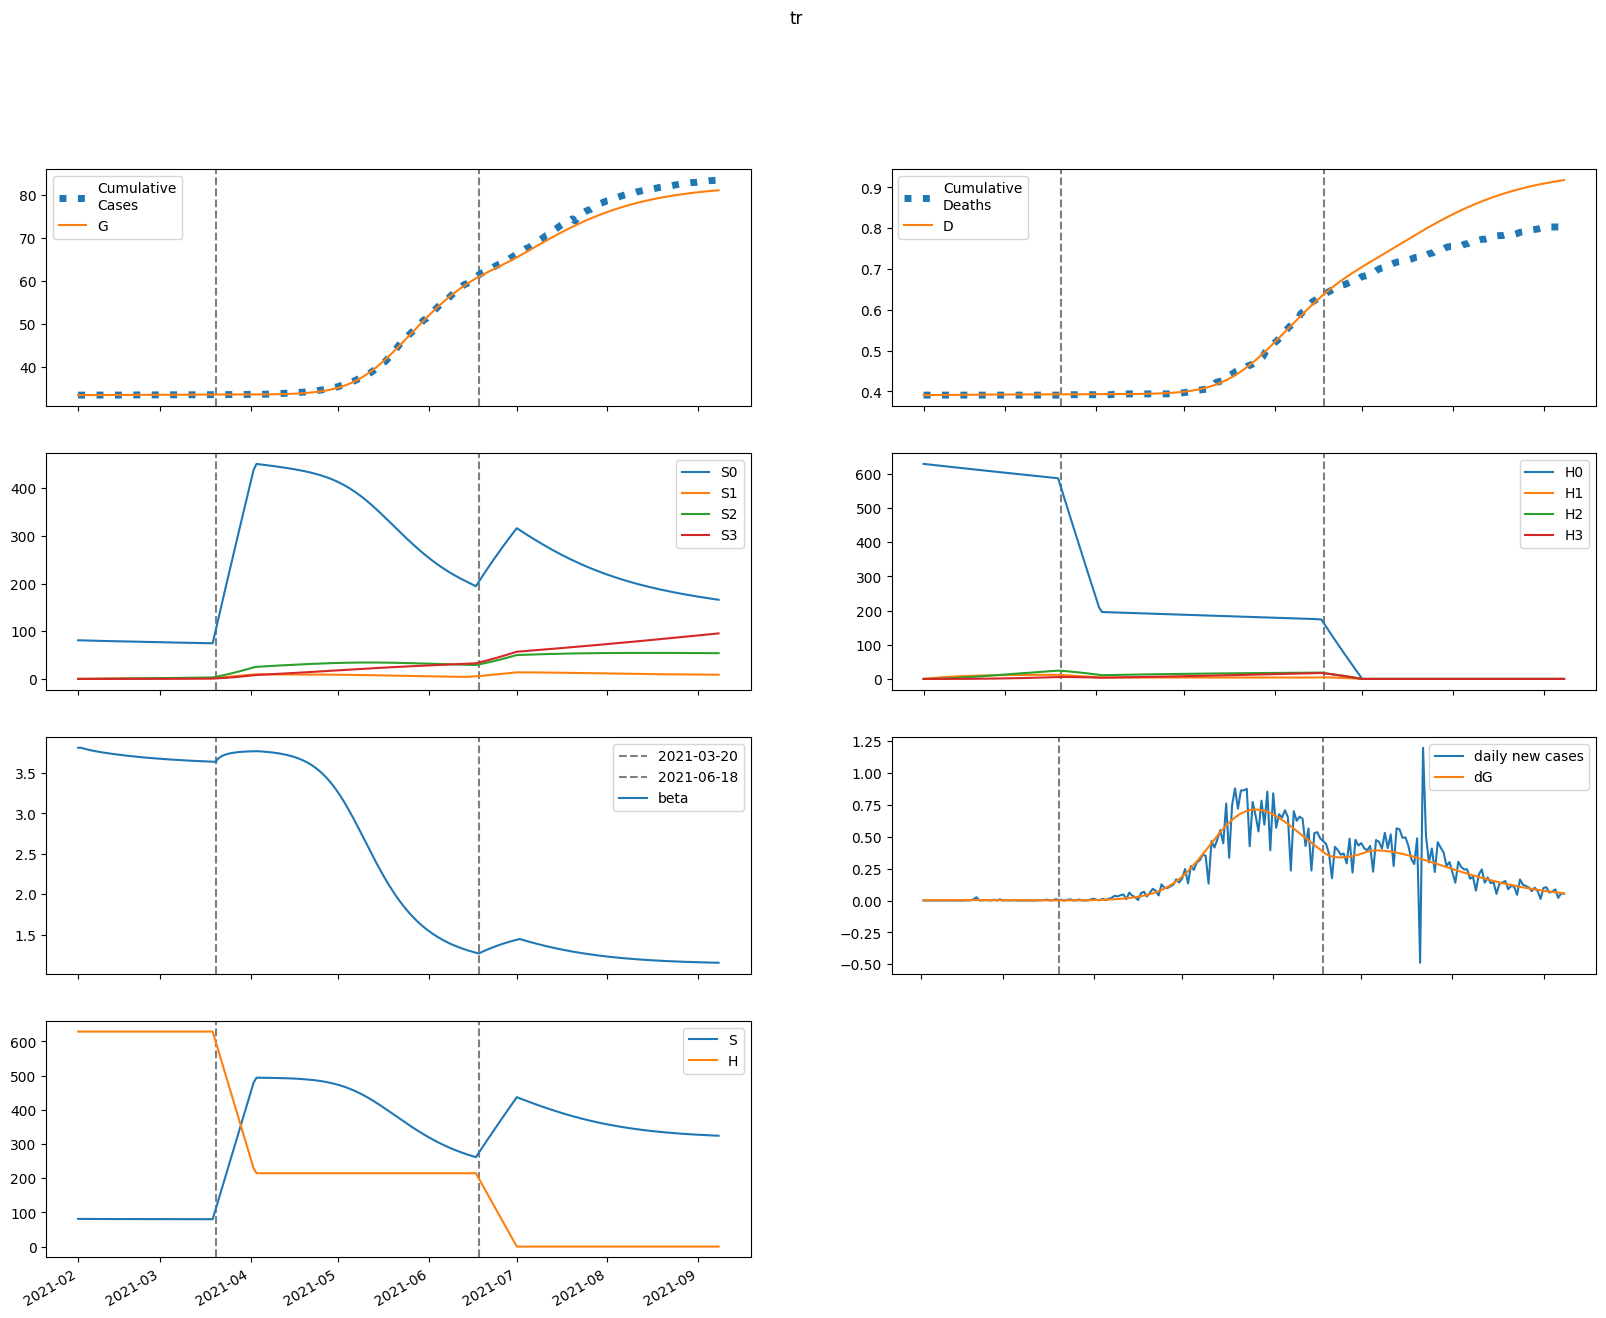

Values plotted in this chart, from the file beside it:
series, 2021-02-01, 2021-02-02, 2021-02-03, 2021-02-04, 2021-02-05, 2021-02-06, 2021-02-07, 2021-02-08, 2021-02-09, 2021-02-10, 2021-02-11, 2021-02-12, 2021-02-13, 2021-02-14, 2021-02-15, 2021-02-16, 2021-02-17, 2021-02-18, 2021-02-19, 2021-02-20, 2021-02-21, 2021-02-22, 2021-02-23
S, 81008, 80953, 80905, 80862, 80824, 80788, 80755, 80724, 80694, 80666, 80639, 80613, 80588, 80564, 80541, 80519, 80497, 80476, 80456, 80436, 80418, 80399, 80382
E, 1.344, 55.97, 92.55, 116.5, 131.8, 140.9, 145.8, 147.8, 147.8, 146.4, 144, 141.1, 137.8, 134.2, 130.5, 126.8, 123, 119.3, 115.6, 112, 108.4, 105, 101.6
I, 81.19, 71.44, 64.22, 58.78, 54.59, 51.29, 48.62, 46.39, 44.47, 42.79, 41.28, 39.89, 38.59, 37.37, 36.21, 35.09, 34.02, 32.98, 31.98, 31, 30.05, 29.13, 28.23
A, 571.7, 498.9, 445, 404.4, 373.2, 348.6, 328.8, 312.3, 298.3, 286.1, 275.3, 265.4, 256.2, 247.6, 239.5, 231.8, 224.5, 217.3, 210.5, 203.9, 197.5, 191.3, 185.2
IH, 0.0, 3.249, 4.939, 5.731, 6.02, 6.038, 5.917, 5.733, 5.525, 5.316, 5.115, 4.926, 4.749, 4.584, 4.429, 4.284, 4.146, 4.015, 3.89, 3.769, 3.653, 3.541, 3.432
IN, 6.541, 12.97, 18.49, 23.34, 27.67, 31.58, 35.15, 38.45, 41.51, 44.36, 47.02, 49.52, 51.86, 54.05, 56.11, 58.04, 59.84, 61.53, 63.1, 64.56, 65.92, 67.18, 68.34
D, 391.0, 391.0, 391, 391.1, 391.2, 391.2, 391.3, 391.4, 391.5, 391.5, 391.6, 391.7, 391.7, 391.8, 391.8, 391.9, 391.9, 392, 392, 392.1, 392.1, 392.2, 392.2
R, 0.0, 73.16, 138.3, 197.2, 251.2, 301.5, 348.7, 393.4, 435.9, 476.7, 515.9, 553.7, 590.2, 625.5, 659.6, 692.8, 724.9, 756.1, 786.3, 815.7, 844.2, 871.9, 898.7
G, 33351, 33351, 33352, 33355, 33358, 33361, 33364, 33368, 33372, 33375, 33379, 33383, 33386, 33390, 33393, 33396, 33399, 33402, 33405, 33408, 33411, 33414, 33416
H, 628969, 628969, 628969, 628969, 628969, 628969, 628969, 628969, 628969, 628969, 628969, 628969, 628969, 628969, 628969, 628969, 628969, 628969, 628969, 628969, 628969, 628969, 628969
S0, 81008, 80831, 80662, 80499, 80340, 80184, 80031, 79880, 79731, 79584, 79438, 79293, 79149, 79007, 78866, 78725, 78586, 78448, 78310, 78174, 78038, 77903, 77769
E0, 1.344, 55.97, 92.48, 116.4, 131.5, 140.5, 145.2, 147.1, 146.9, 145.4, 143, 139.9, 136.5, 132.9, 129.1, 125.3, 121.4, 117.6, 113.9, 110.2, 106.7, 103.2, 99.78
I0, 81.19, 71.44, 64.22, 58.78, 54.59, 51.28, 48.59, 46.35, 44.43, 42.73, 41.2, 39.79, 38.48, 37.24, 36.06, 34.93, 33.83, 32.78, 31.76, 30.77, 29.8, 28.86, 27.95
A0, 571.7, 498.9, 445, 404.4, 373.1, 348.5, 328.6, 312.1, 298, 285.7, 274.7, 264.7, 255.4, 246.7, 238.5, 230.7, 223.2, 216, 209, 202.3, 195.8, 189.5, 183.4
IH0, 0.0, 3.249, 4.939, 5.731, 6.02, 6.038, 5.916, 5.731, 5.523, 5.313, 5.11, 4.919, 4.741, 4.574, 4.418, 4.271, 4.131, 3.998, 3.871, 3.748, 3.63, 3.516, 3.405
IN0, 6.541, 12.97, 18.49, 23.34, 27.66, 31.57, 35.15, 38.44, 41.5, 44.35, 47.01, 49.5, 51.83, 54.02, 56.06, 57.98, 59.77, 61.44, 63, 64.45, 65.79, 67.03, 68.17
D0, 391.0, 391.0, 391, 391.1, 391.2, 391.2, 391.3, 391.4, 391.5, 391.5, 391.6, 391.7, 391.7, 391.8, 391.8, 391.9, 391.9, 392, 392, 392.1, 392.1, 392.2, 392.2
R0, 0.0, 73.16, 138.3, 197.2, 251.2, 301.5, 348.7, 393.3, 435.9, 476.6, 515.7, 553.4, 589.8, 625, 659.1, 692.1, 724.1, 755.1, 785.1, 814.3, 842.6, 870, 896.6
G0, 33351, 33351, 33352, 33355, 33358, 33361, 33364, 33368, 33372, 33375, 33379, 33383, 33386, 33389, 33393, 33396, 33399, 33402, 33405, 33408, 33411, 33413, 33416
H0, 628969, 628026, 627084, 626143, 625204, 624266, 623330, 622395, 621461, 620529, 619598, 618669, 617741, 616814, 615889, 614965, 614043, 613122, 612202, 611284, 610367, 609451, 608537
S1, 0.0, 121.4, 233.9, 338, 434.4, 523.6, 606.3, 682.7, 753.5, 819, 879.6, 935.6, 987.4, 1035, 1080, 1120, 1158, 1193, 1225, 1255, 1282, 1307, 1330
E1, 0.0, 0.0, 0.07168, 0.1803, 0.3054, 0.4352, 0.5629, 0.6845, 0.7979, 0.9018, 0.9959, 1.08, 1.154, 1.218, 1.274, 1.32, 1.358, 1.389, 1.412, 1.429, 1.44, 1.445, 1.445
I1, 0.0, 0.0, 0.0, 0.001785, 0.00606, 0.01294, 0.02222, 0.03356, 0.04656, 0.06082, 0.07595, 0.0916, 0.1075, 0.1232, 0.1387, 0.1537, 0.1681, 0.1816, 0.1943, 0.2061, 0.2168, 0.2265, 0.2352
A1, 0.0, 0.0, 0.0, 0.01257, 0.04258, 0.09071, 0.1555, 0.2343, 0.3244, 0.4229, 0.5271, 0.6344, 0.7427, 0.8503, 0.9553, 1.057, 1.153, 1.244, 1.329, 1.407, 1.478, 1.541, 1.598
IH1, 0.0, 0.0, 0.0, 0.0, 7.145144805763547e-05, 0.0002883, 0.0007022, 0.001339, 0.0022, 0.003271, 0.004528, 0.005937, 0.007466, 0.009078, 0.01074, 0.01243, 0.01411, 0.01575, 0.01735, 0.01888, 0.02033, 0.02169, 0.02295
IN1, 0.0, 0.0, 0.0, 0.0, 0.0001438, 0.0006295, 0.001661, 0.003421, 0.006065, 0.009709, 0.01444, 0.0203, 0.02732, 0.0355, 0.0448, 0.05519, 0.0666, 0.07896, 0.0922, 0.1062, 0.121, 0.1363, 0.1521
D1, 0.0, 0.0, 0.0, 0.0, 0.0, 8.717665374973418e-07, 4.388732630996706e-06, 1.2956149391153559e-05, 2.9287616723794855e-05, 5.612626986954874e-05, 9.603895762917204e-05, 0.0001513, 0.0002237, 0.0003148, 0.0004256, 0.0005566, 0.0007083, 0.0008804, 0.001073, 0.001284, 0.001515, 0.001763, 0.002027
R1, 0.0, 0.0, 0.0, 0.0, 0.001606, 0.007074, 0.01877, 0.03891, 0.06937, 0.1117, 0.167, 0.2362, 0.3197, 0.4177, 0.5301, 0.6566, 0.7969, 0.9504, 1.116, 1.294, 1.482, 1.68, 1.887
G1, 0.0, 0.0, 0.0, 0.001785, 0.006275, 0.01388, 0.02472, 0.03874, 0.05579, 0.07567, 0.09813, 0.1229, 0.1498, 0.1786, 0.2089, 0.2407, 0.2735, 0.3074, 0.342, 0.3771, 0.4127, 0.4486, 0.4846
H1, 0.0, 943.5, 1818, 2629, 3380, 4077, 4722, 5320, 5873, 6386, 6861, 7300, 7706, 8083, 8431, 8752, 9049, 9324, 9578, 9812, 10028, 10227, 10411
S2, 0.0, 0.0, 8.668, 25.26, 49.08, 79.51, 115.9, 157.8, 204.7, 256, 311.4, 370.5, 432.8, 498.2, 566.1, 636.4, 708.8, 783, 858.8, 936, 1014, 1094, 1174
E2, 0.0, 0.0, 0.0, 0.001595, 0.005493, 0.01195, 0.02097, 0.03246, 0.04622, 0.06204, 0.07967, 0.09884, 0.1193, 0.1408, 0.163, 0.1857, 0.2086, 0.2317, 0.2545, 0.2771, 0.2991, 0.3205, 0.3412
I2, 0.0, 0.0, 0.0, 0.0, 3.9726391206056345e-05, 0.0001718, 0.0004486, 0.0009169, 0.001615, 0.002571, 0.003807, 0.005332, 0.007151, 0.00926, 0.01165, 0.0143, 0.0172, 0.02033, 0.02365, 0.02713, 0.03076, 0.0345, 0.03833
A2, 0.0, 0.0, 0.0, 0.0, 0.0002797, 0.001207, 0.003149, 0.006425, 0.0113, 0.01796, 0.02655, 0.03713, 0.04972, 0.06429, 0.08076, 0.09903, 0.1189, 0.1403, 0.163, 0.1869, 0.2116, 0.237, 0.2629
IH2, 0.0, 0.0, 0.0, 0.0, 0.0, 1.5898582667392857e-06, 7.891491757827572e-06, 2.300498525021669e-05, 5.141836128618992e-05, 9.753265890303977e-05, 0.0001653, 0.0002582, 0.0003786, 0.0005285, 0.0007088, 0.0009199, 0.001161, 0.001432, 0.00173, 0.002053, 0.0024, 0.002767, 0.003152
IN2, 0.0, 0.0, 0.0, 0.0, 0.0, 3.200497163378043e-06, 1.6981811956783475e-05, 5.282559046850666e-05, 0.0001258, 0.0002536, 0.0004563, 0.0007549, 0.001171, 0.001727, 0.002442, 0.003338, 0.004431, 0.005739, 0.007275, 0.009052, 0.01108, 0.01336, 0.01591
D2, 0.0, 0.0, 0.0, 0.0, 0.0, 0.0, 1.9397580790648827e-08, 1.1568028229532447e-07, 3.9636005691069285e-07, 1.0237064298784142e-06, 2.21368522885569e-06, 4.230823391448889e-06, 7.380498490734362e-06, 1.1999810011876475e-05, 1.8447877389249854e-05, 2.7096164554788493e-05, 3.8319248370850074e-05, 5.248631421333508e-05, 6.995356212071491e-05, 9.105763099243424e-05, 0.0001161, 0.0001454, 0.0001792
R2, 0.0, 0.0, 0.0, 0.0, 0.0, 3.5738905278599536e-05, 0.0001906, 0.0005959, 0.001426, 0.002889, 0.005222, 0.008679, 0.01353, 0.02003, 0.02846, 0.03907, 0.0521, 0.06777, 0.0863, 0.1079, 0.1326, 0.1607, 0.1921
G2, 0.0, 0.0, 0.0, 0.0, 3.9726391206056345e-05, 0.0001766, 0.0004741, 0.0009965, 0.001805, 0.002956, 0.004502, 0.006486, 0.008948, 0.01192, 0.01542, 0.01948, 0.02411, 0.02931, 0.03508, 0.04142, 0.04832, 0.05577, 0.06375
H2, 0.0, 0.0, 67.39, 196.5, 381.9, 618.8, 902.6, 1229, 1594, 1995, 2427, 2889, 3376, 3886, 4417, 4967, 5533, 6113, 6706, 7311, 7924, 8546, 9175
S3, 0.0, 0.0, 0.0, 0.1032, 0.4038, 0.988, 1.934, 3.314, 5.193, 7.628, 10.68, 14.38, 18.79, 23.94, 29.87, 36.61, 44.18, 52.62, 61.93, 72.15, 83.29, 95.36, 108.4
E3, 0.0, 0.0, 0.0, 0.0, 9.844679534198924e-06, 4.3386855477342503e-05, 0.0001158, 0.0002421, 0.0004368, 0.0007129, 0.001082, 0.001553, 0.002135, 0.002832, 0.003649, 0.004587, 0.005646, 0.006824, 0.008117, 0.009521, 0.01103, 0.01264, 0.01433
I3, 0.0, 0.0, 0.0, 0.0, 0.0, 2.4521190017072385e-07, 1.2963258797223617e-06, 4.023816835387072e-06, 9.569732657522705e-06, 1.929559040922534e-05, 3.472461008688882e-05, 5.7482476676373655e-05, 8.92393297508531e-05, 0.0001317, 0.0001863, 0.0002548, 0.0003383, 0.0004381, 0.0005553, 0.0006905, 0.0008444, 0.001017, 0.001209
A3, 0.0, 0.0, 0.0, 0.0, 0.0, 1.7266517344417569e-06, 9.115644121613243e-06, 2.825725131129994e-05, 6.711502765526498e-05, 0.0001352, 0.0002429, 0.0004016, 0.0006227, 0.0009176, 0.001297, 0.001771, 0.00235, 0.00304, 0.003848, 0.00478, 0.005839, 0.007028, 0.008346
IH3, 0.0, 0.0, 0.0, 0.0, 0.0, 0.0, 9.813430184663747e-09, 5.8159988628946384e-08, 1.982573552265424e-07, 5.098707431273772e-07, 1.098539441136656e-06, 2.092769970974001e-06, 3.6398689454072623e-06, 5.900954438182731e-06, 9.045573731586827e-06, 1.3246267532280964e-05, 1.8673347861506617e-05, 2.549009261761389e-05, 3.384850160692622e-05, 4.388570639457339e-05, 5.57210804225961e-05, 6.945405732835256e-05, 8.516263471098113e-05
IN3, 0.0, 0.0, 0.0, 0.0, 0.0, 0.0, 1.9755129199938447e-08, 1.2384328184405353e-07, 4.4583197029978e-07, 1.2089405044450825e-06, 2.742140109354824e-06, 5.491316252940345e-06, 1.0025461700097142e-05, 1.7038086825867075e-05, 2.7344197550847867e-05, 4.187331844744945e-05, 6.165912987572363e-05, 8.782634235617363e-05, 0.0001216, 0.0001642, 0.0002169, 0.0002811, 0.0003581
D3, 0.0, 0.0, 0.0, 0.0, 0.0, 0.0, 0.0, 1.197319338602544e-10, 8.29331715057736e-10, 3.2482347995663766e-09, 9.469077964967432e-09, 2.287216426955113e-08, 4.840568221732989e-08, 9.281508235883903e-08, 1.6481158849478995e-07, 2.751750409653614e-07, 4.3679041889395504e-07, 6.64620648388785e-07, 9.756207804479587e-07, 1.3886003889443603e-06, 1.924042165832657e-06, 2.6038852574161117e-06, 3.451281982300395e-06
R3, 0.0, 0.0, 0.0, 0.0, 0.0, 0.0, 2.20599067957899e-07, 1.3889858775396155e-06, 5.0215768157182236e-06, 1.3673085128491725e-05, 3.1138676201969106e-05, 6.26035318281532e-05, 0.0001147, 0.0001957, 0.0003153, 0.0004847, 0.0007164, 0.001024, 0.001423, 0.001928, 0.002557, 0.003327, 0.004254
G3, 0.0, 0.0, 0.0, 0.0, 0.0, 2.4521190017072385e-07, 1.3258944391069639e-06, 4.209701171981836e-06, 1.0240823735580948e-05, 2.1120635305111017e-05, 3.887638876069846e-05, 6.582147748233295e-05, 0.0001045, 0.0001577, 0.0002282, 0.0003191, 0.0004334, 0.000574, 0.000744, 0.0009462, 0.001183, 0.001458, 0.001773
H3, 0.0, 0.0, 0.0, 0.8023, 3.141, 7.687, 15.05, 25.8, 40.43, 59.41, 83.16, 112.1, 146.4, 186.6, 232.9, 285.5, 344.6, 410.5, 483.2, 563.1, 650.1, 744.4, 846.2
beta, 3.813, 3.813, 3.802, 3.793, 3.784, 3.777, 3.77, 3.763, 3.757, 3.751, 3.746, 3.741, 3.736, 3.731, 3.726, 3.722, 3.718, 3.714, 3.71, 3.706, 3.702, 3.698, 3.695
